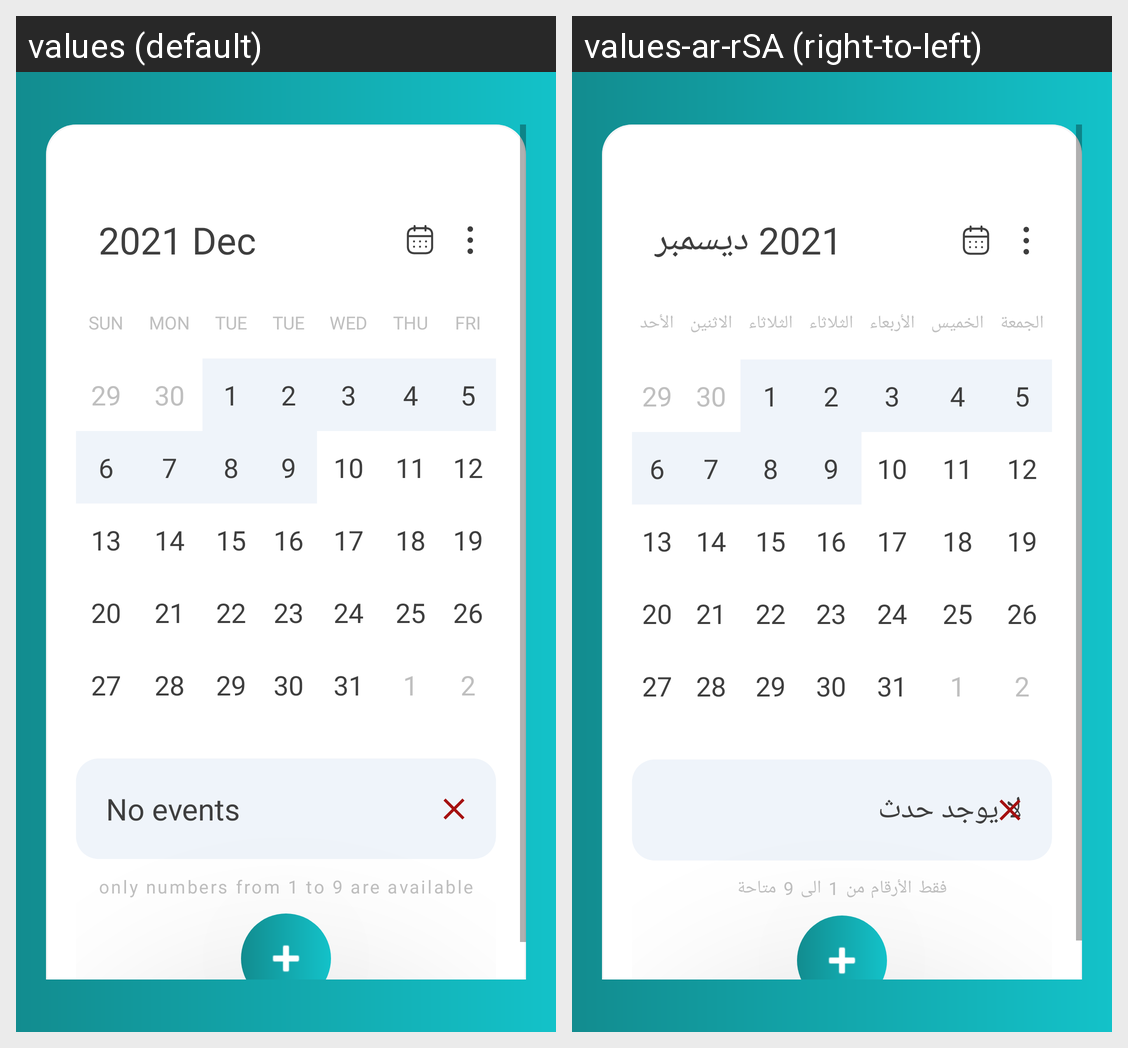

Strings drawn on this Android screen and how each of the app's shown locales translates them:
Android screen res/layout/activity_login.xml rendered under 2 locales, left to right: values (default), values-ar-rSA (right-to-left). Device: Nexus 5 (rendered at 1080×1920; each locale shown at half size, 540×960, under a caption strip naming it); theme Theme.CalendarW.
Strings drawn on this screen, with the default value and each locale's value (text and hints the layout hard-codes, and strings that could not be matched under every locale, appear in the picture but are not listed):

date
  values: 2021 Dec
  values-ar-rSA: 2021 ديسمبر

sun
  values: SUN
  values-ar-rSA: الأحد

mon
  values: MON
  values-ar-rSA: الاثنين

tue
  values: TUE
  values-ar-rSA: الثلاثاء

wed
  values: WED
  values-ar-rSA: الأربعاء

thu
  values: THU
  values-ar-rSA: الخميس

fri
  values: FRI
  values-ar-rSA: الجمعة

no_events
  values: No events
  values-ar-rSA: لا يوجد حدث

tv_note
  values: only numbers from 1 to 9 are available
  values-ar-rSA: فقط الأرقام من 1 الى 9 متاحة
